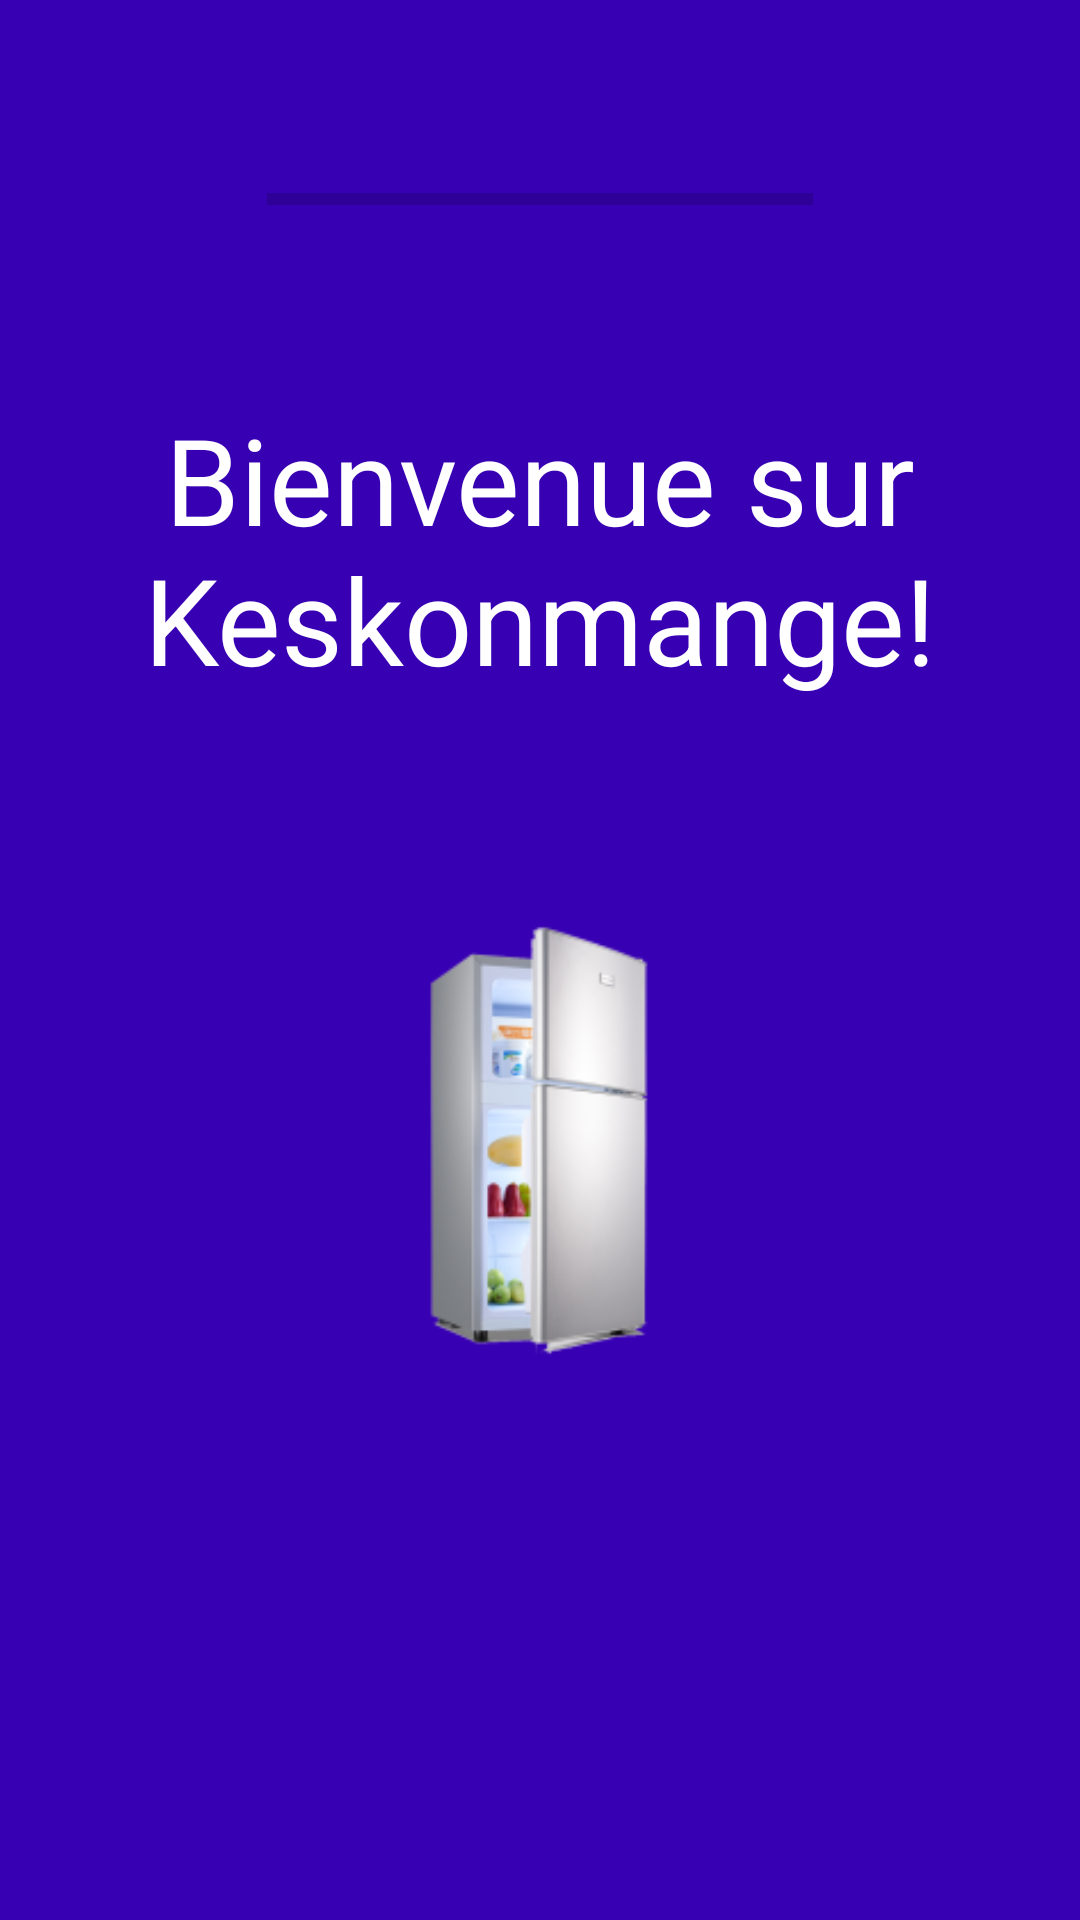

The Android layout XML behind this screen, and the referenced resources:
<!-- AndroidManifest.xml: application theme Theme.Keskonmange -->
<!-- res/layout/welcome_message_app_opening.xml -->
<?xml version="1.0" encoding="utf-8"?>
<androidx.constraintlayout.widget.ConstraintLayout xmlns:android="http://schemas.android.com/apk/res/android"
    xmlns:app="http://schemas.android.com/apk/res-auto"
    xmlns:tools="http://schemas.android.com/tools"
    android:layout_width="match_parent"
    android:layout_height="match_parent"
    android:background="@color/purple_700"
    tools:context=".Welcome">

    <TextView
        android:id="@+id/textView"
        android:layout_width="0dp"
        android:layout_height="wrap_content"
        android:gravity="center"
        android:text="@string/bienvenue_sur_keskonmange"
        android:textColor="#ffffff"
        android:textSize="40sp"
        app:layout_constraintBottom_toTopOf="@+id/imageView2"
        app:layout_constraintEnd_toEndOf="parent"
        app:layout_constraintStart_toStartOf="parent" />

    <ProgressBar
        android:id="@+id/progressBar"
        style="?android:attr/progressBarStyleHorizontal"
        android:layout_width="182dp"
        android:layout_height="19dp"
        app:layout_constraintBottom_toTopOf="@+id/textView"
        app:layout_constraintEnd_toEndOf="parent"
        app:layout_constraintHorizontal_bias="0.5"
        app:layout_constraintStart_toStartOf="parent"
        app:layout_constraintTop_toTopOf="parent" />

    <ImageView
        android:id="@+id/imageView2"
        android:layout_width="0dp"
        android:layout_height="295dp"
        android:layout_marginStart="57dp"
        android:layout_marginLeft="57dp"
        android:layout_marginEnd="57dp"
        android:layout_marginRight="57dp"
        android:layout_marginBottom="112dp"
        app:srcCompat="@mipmap/ic_launcher_foreground"
        app:layout_constraintBottom_toBottomOf="parent"
        app:layout_constraintEnd_toEndOf="parent"
        app:layout_constraintStart_toStartOf="parent"
        android:contentDescription="TODO" />

</androidx.constraintlayout.widget.ConstraintLayout>
<!-- resources referenced by this layout -->
<resources>
  <!-- mipmap ic_launcher_foreground: png bitmap (mipmap-hdpi, 10285 bytes) -->
  <string name="bienvenue_sur_keskonmange">Bienvenue sur Keskonmange!</string>
  <style name="Theme.Keskonmange" parent="Theme.AppCompat.Light.DarkActionBar">
          
          <item name="colorPrimary">@color/purple_700</item>
          <item name="colorPrimaryDark">@color/purple_700</item>
          <item name="colorAccent">@color/teal_200</item>
          
      </style>
  <!-- not gathered from this repository: default colours our renderer supplied (Android Studio template values) -->
  <color name="purple_700">#FF3700B3</color>
  <color name="teal_200">#FF03DAC5</color>
</resources>
